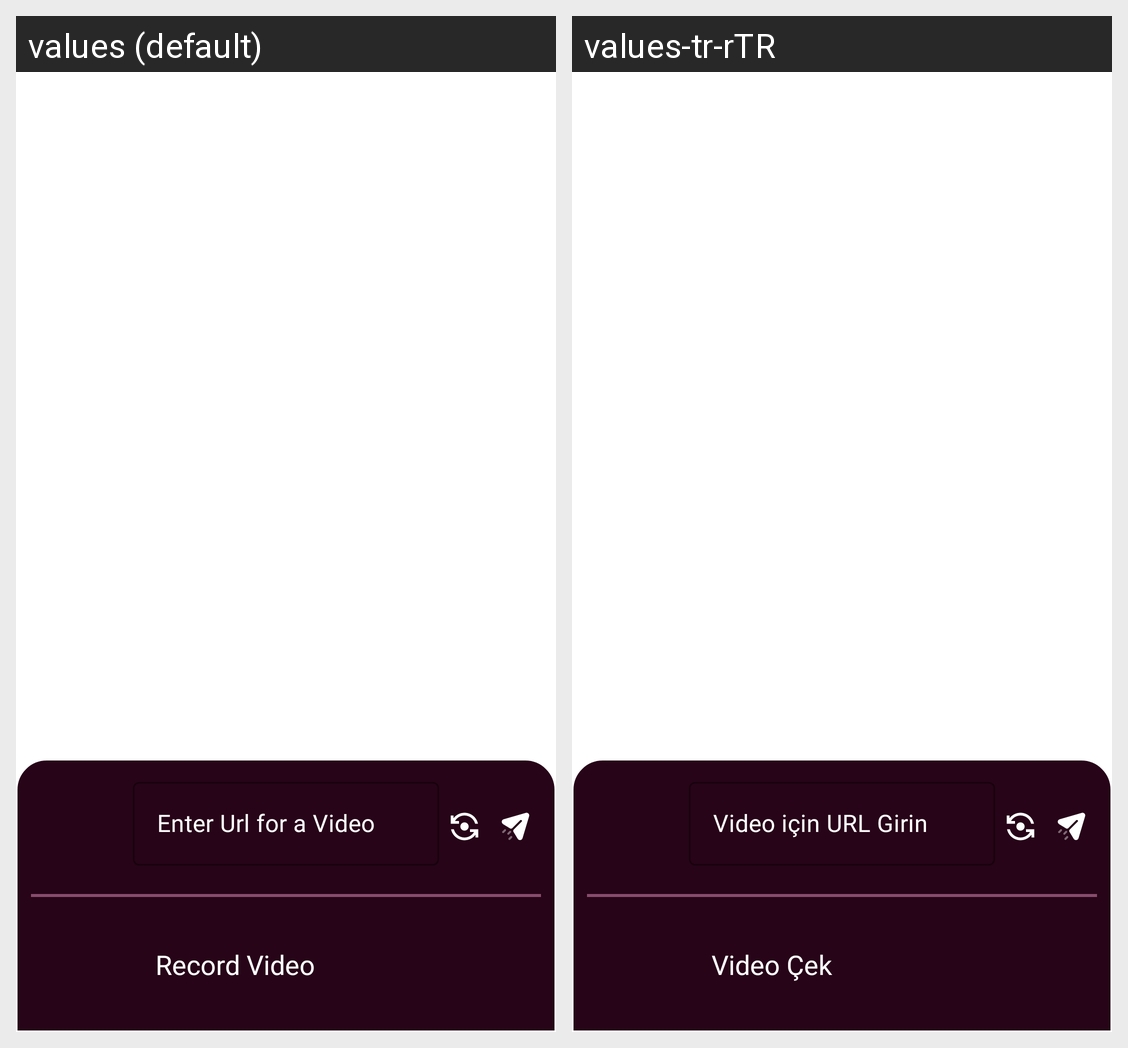

Locale-by-locale string values for the Android screen shown in this grid:
Android screen res/layout/dialog_record.xml rendered under 2 locales, left to right: values (default), values-tr-rTR. Device: Nexus 5 (rendered at 1080×1920; each locale shown at half size, 540×960, under a caption strip naming it); theme Theme.ExoVideoReference.
Strings drawn on this screen, with the default value and each locale's value (text and hints the layout hard-codes, and strings that could not be matched under every locale, appear in the picture but are not listed):

enter_url_address_for_a_video
  values: Enter Url for a Video
  values-tr-rTR: Video için URL Girin

record_video
  values: Record Video
  values-tr-rTR: Video Çek
